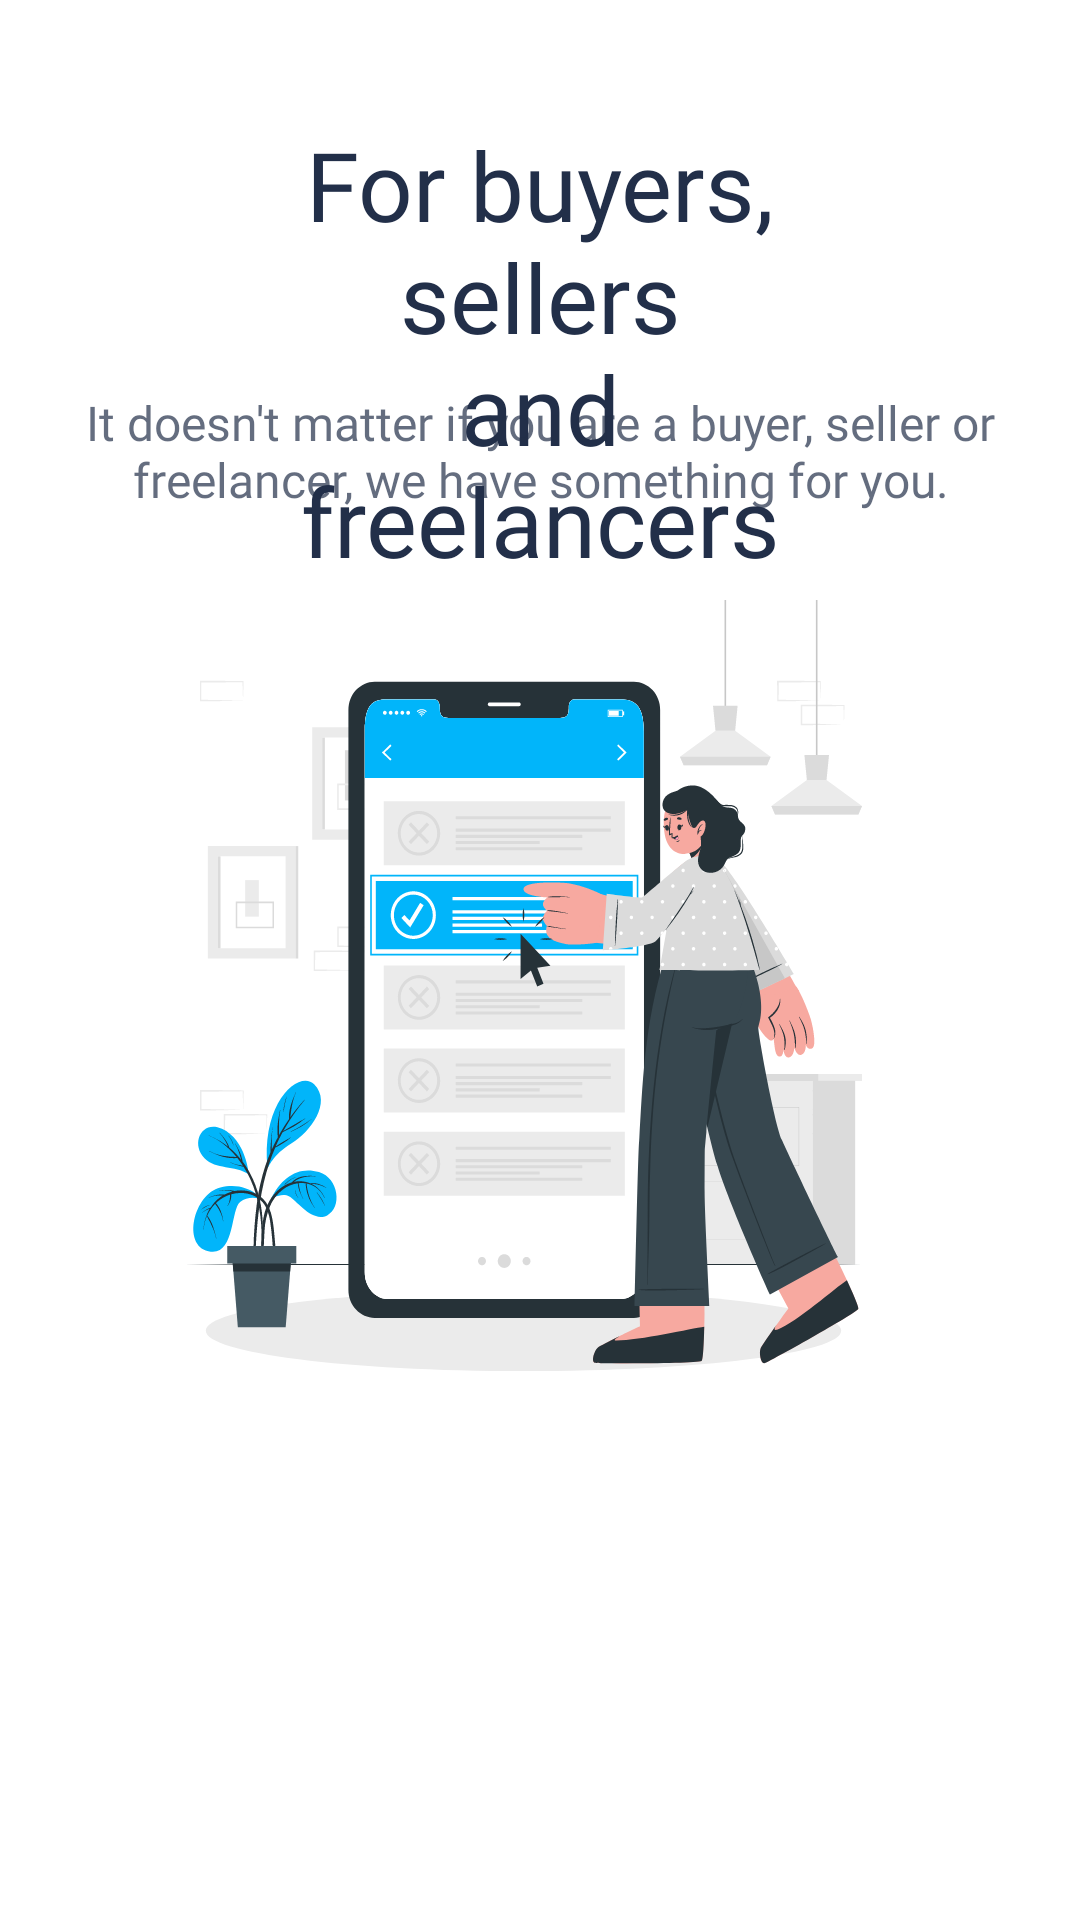

Write the Android layout XML for this screen, with the resource values it uses.
<!-- AndroidManifest.xml: application theme AppTheme -->
<!-- res/layout/fragment_onboarding2.xml -->
<?xml version="1.0" encoding="utf-8"?>
<RelativeLayout xmlns:android="http://schemas.android.com/apk/res/android"
    xmlns:tools="http://schemas.android.com/tools"
    android:layout_width="match_parent"
    android:layout_height="match_parent"
    tools:context=".onboarding.Onboarding2Fragment">

    <TextView

        android:id="@+id/OnbTitle2"
        android:layout_width="wrap_content"
        android:layout_height="wrap_content"
        android:layout_alignParentStart="true"
        android:layout_alignParentEnd="true"
        android:layout_marginStart="@dimen/title_layout_marginStartAndEnd"
        android:layout_marginTop="@dimen/title_layout_marginTop"
        android:layout_marginEnd="@dimen/title_layout_marginStartAndEnd"
        android:gravity="center_horizontal|top"
        android:lineSpacingExtra="@dimen/tide_lineSpacingExtra"
        android:text="@string/onbTitle2"
        android:textAppearance="@style/onbTitle" />

    <TextView
        android:id="@+id/OnbDesc2"
        android:layout_width="wrap_content"
        android:layout_height="wrap_content"
        android:layout_alignParentStart="true"
        android:layout_alignParentTop="true"
        android:layout_alignParentEnd="true"
        android:layout_marginStart="@dimen/desc_layout_marginStartAndEnd"
        android:layout_marginTop="@dimen/desc_layout_marginTop"
        android:layout_marginEnd="@dimen/desc_layout_marginStartAndEnd"
        android:fontFamily="@font/roboto"
        android:gravity="center_horizontal|top"
        android:lineSpacingExtra="@dimen/tide_lineSpacingExtra"
        android:text="@string/onbDesc2"
        android:textAppearance="@style/onbDesc" />

    <RelativeLayout
        android:id="@+id/payment_inf_img"
        android:layout_width="@dimen/img_layout_widthAndHeight"
        android:layout_height="@dimen/img_layout_widthAndHeight"
        android:layout_alignParentStart="true"
        android:layout_marginStart="@dimen/img_layout_marginStart"
        android:layout_alignParentEnd="true"
        android:layout_marginEnd="@dimen/img_layout_marginEnd"
        android:layout_alignParentTop="true"
        android:layout_marginTop="@dimen/img_layout_marginTop"
        android:background="@drawable/ic_onboarding2_img"
        />

    
</RelativeLayout>
<!-- resources referenced by this layout -->
<resources>
  <dimen name="desc_layout_marginStartAndEnd">24dp</dimen>
  <dimen name="desc_layout_marginTop">130dp</dimen>
  <dimen name="img_layout_marginEnd">52dp</dimen>
  <dimen name="img_layout_marginStart">41dp</dimen>
  <dimen name="img_layout_marginTop">200dp</dimen>
  <dimen name="img_layout_widthAndHeight">282dp</dimen>
  <dimen name="lgnReg_layout_height">70dp</dimen>
  <dimen name="lgnReg_layout_marginTop">565dp</dimen>
  <dimen name="lgnReg_layout_width">176dp</dimen>
  <dimen name="lgn_layout_marginStart">20dp</dimen>
  <dimen name="reg_layout_marginStart">213dp</dimen>
  <dimen name="tide_lineSpacingExtra">0sp</dimen>
  <dimen name="title_layout_marginStartAndEnd">70dp</dimen>
  <dimen name="title_layout_marginTop">40dp</dimen>
  <!-- drawable ic_onboarding2_img: vector/xml drawable (drawable, 102922 chars, omitted) -->
  <string name="loginBtn">Login</string>
  <string name="onbDesc2">It doesn\'t matter if you are a buyer, seller or\nfreelancer, we have something for you.</string>
  <string name="onbTitle2">For buyers, sellers\nand freelancers</string>
  <string name="registerBtn">Register</string>
  <style name="onbDesc">
          <item name="android:textSize">16sp</item>
          <item name="android:fontFamily">@font/roboto</item>
          <item name="android:textColor">@color/onbDesc</item>
          <item name="android:textStyle">normal</item>
      </style>
  <style name="onbTitle" parent="TextAppearance.AppCompat.Large">
          <item name="android:textSize">32sp</item>
          <item name="android:fontFamily">@font/roboto_bold</item>
          <item name="android:textColor">@color/onbTitle</item>
          <item name="android:textStyle">normal</item>
      </style>
  <style name="AppTheme" parent="Theme.MaterialComponents.Light.NoActionBar">
          
          <item name="colorPrimary">@color/colorPrimary</item>
          <item name="colorPrimaryDark">@color/colorPrimaryDark</item>
          <item name="colorAccent">@color/colorAccent</item>
  
          <item name="elevationOverlayEnabled">false</item>
          <item name="shapeAppearanceSmallComponent">@style/ShapeAppearance.Escrow.SmallComponent</item>
  
      </style>
  <color name="onbDesc">#B3222F49</color>
  <color name="onbTitle">#222F49</color>
  <color name="colorPrimary">#222F49</color>
  <color name="colorPrimaryDark">#FFFFFF</color>
  <color name="colorAccent">#03DAC5</color>
  <style name="ShapeAppearance.Escrow.SmallComponent" parent="ShapeAppearance.MaterialComponents.SmallComponent">
          <item name="cornerFamily">rounded</item>
          <item name="cornerSize">8dp</item>
      </style>
</resources>
